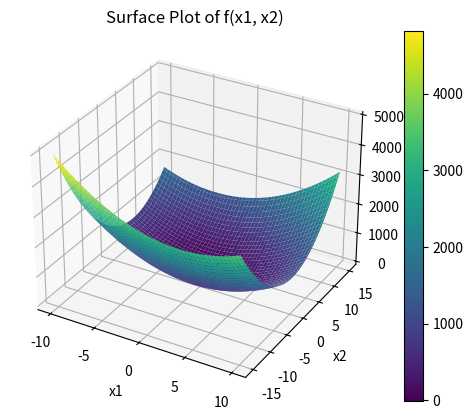

This chart was generated by the following Python code:
import numpy as np
import matplotlib.pyplot as plt
import pandas as pd

def func_f(x, y):
    f = 10 * x**2 + 5 * x * y + 10 * (y - 3)**2
    return f

def df_dx(x, y):
    df = 5 * (4 * x + y)
    return df

def df_dy(x, y):
    df = 5 * (x + 4 * (y - 3))
    return df

stepsize = 0.0001

def gradient_optimization(initial_x, initial_y, stepsize, stopping_threshold):
    x = initial_x
    y = initial_y
    count = 0
    while(True):
        gradient_x = df_dx(x, y)  # calculate gradient wrt x
        gradient_y = df_dy(x, y)  # calculate gradient wrt y
        xdash = x - stepsize * gradient_x
        ydash = y - stepsize * gradient_y
        x = xdash
        y = ydash
        count += 1
        if count > 1 and np.linalg.norm([gradient_x, gradient_y]) < stopping_threshold:
            break
    return x, y, count

stepsize_array = [0.001, 0.005, 0.01, 0.05]
initialGuess = [10, 15]
minima_x = []
minima_y = []
iteration = []
funcValue_atMinima = []

for i in range(4):
    a, b, c = gradient_optimization(initialGuess[0], initialGuess[1], stepsize_array[i], 0.001)
    minima_x.append(a)
    minima_y.append(b)
    iteration.append(c)
    funcValue_atMinima.append(func_f(minima_x[i], minima_y[i]))

data = {'Minima value of x1': minima_x, 'Minima value of x2': minima_y, 'No of iterations': iteration, 'Func Value at minima': funcValue_atMinima}
df = pd.DataFrame(data)

print("Result of Gradient descent on bivariate function")
print(df)

x = np.linspace(-10, 10, 100)
y = np.linspace(-15, 15, 100)

X, Y = np.meshgrid(x, y)
Z = func_f(X, Y)

fig = plt.figure()
ax = fig.add_subplot(111, projection='3d')
surf = ax.plot_surface(X, Y, Z, cmap='viridis')
ax.set_xlabel('x1')
ax.set_ylabel('x2')
ax.set_zlabel('f(x1, x2)')
ax.set_title('Surface Plot of f(x1, x2)')
plt.colorbar(surf)
plt.show()
